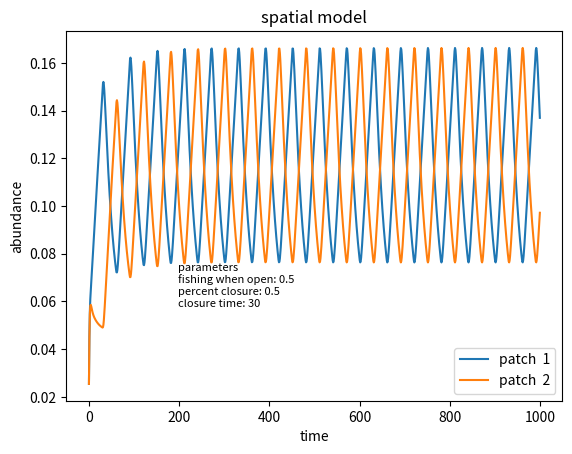
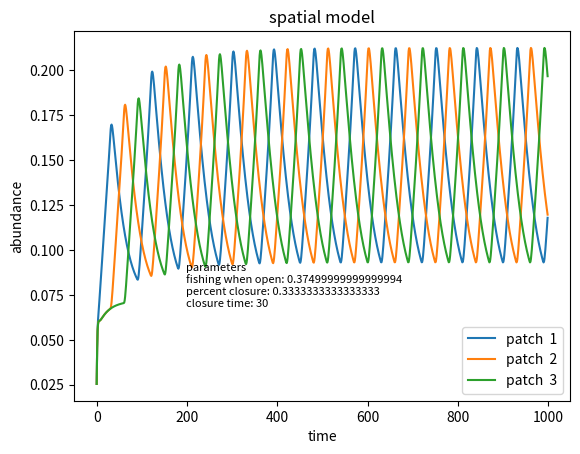
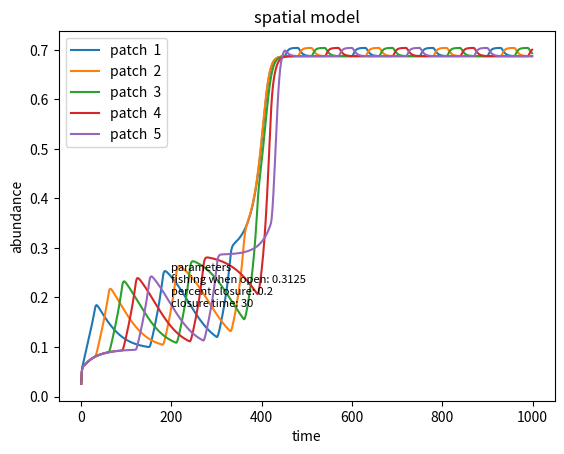

The matplotlib source for these figures, in order: (Note: this script raises an exception after producing the figures.)
import numpy as np 
import scipy
from scipy.integrate import odeint 
import matplotlib.pyplot as plt
import seaborn as sb
from mpl_toolkits.mplot3d import Axes3D
import math


#v a r i a b l e s
#############################################################################33


#parameters
r = 0.3
i_C = 0.05
i_M = 0.05
ext_C = 0.0001
ext_P = 0.0001
gamma = 0.8
d = 0.1
g = 1
s = 1
sigma = .5 #strength of coral-herbivore feedback
eta = 2 #strength of algae-herbivore feedback
alpha = 0.5 #strength of algae-coral feedback 

#time
N = 1000 #total amount of time
steps = 1000 #number of timesteps
t = np.linspace(0, N, steps) #timestep array

#baseline reference points 
C_max = .509  # coral cover with no fishing
P_max = 20  # parrotfish with no fishing
M_max = .466    # algal cover with really high fishing - note this is Mi only

P0 = P_max*.5
C0H = C_max*.95
M0H = M_max*.8

C0L = C_max*.05
M0L = M_max*.01

P0 = 0.1
XHI = [0.1, C0H, M0L]
XLO = [0.1, C0L, M0H]
#high and low coral starting points are 0.48355, 0.02545

#fishing effort density dependence
steepness = 100
shift = 0.0001

#poaching
poaching = 0


#######################################################



#f u n c t i o n s
###########################################################
def initialize_patch_model(n, frac_nomove):
	frac_dispersed = (1-frac_nomove)*(1/(n)) #fraction of fish that disperse to other patches symmetrically
	#transition matrix for dispersal: element [i,j] of kP describes influx of P from j to i
	#doesn't include fish staying in patch (just subtracts the ones that leave) but math should still be consistent 
	global kP, P, C, M, dPs, dCs, dMs
	kP = np.empty((n,n))
	for i in range(n):
		for j in range(n):
			kP[i][j] = frac_dispersed
			if i == j:
				kP[i][j] = -frac_dispersed

	P_influx = np.empty(n)
	P = np.empty(n) 
	C = np.empty(n) 
	M = np.empty(n)
	dPs = np.empty(n)
	dCs = np.empty(n)
	dMs = np.empty(n)

	if frac_nomove == 0:
		print(kP)

	#concatenate initial condition arrays 
	global X1
	X1 = [P0]*n + [C0L]*n + [M0H]*n
	global X2
	X2 = [P0]*n + [C0H]*n + [M0L]*n


def K(sigma, C):
	return (1-sigma)+sigma*C

def square_signal(t, closure_length, region, m, n, poaching):
	start = int((t % (n*closure_length))/closure_length)
	if start+m-1 >= n:
		end = (start + m - 1)%n

	else:
		end = (start + m - 1)
	if region >= start and region <= end:
		return poaching
	elif start + m - 1 >= n and (region >= start or region <= end):
		return poaching
	else:
		#determine whether to bake displacement into signal
		return (1-(m/n)*poaching)#/(1-(m/n))
	
#this signal function is not quite working yet 
def sigmoid_signal(t, period, p):
	if period == 0:
		return 0
	else:
		return 1.0 / (1 + math.exp(-(t % period - p * period)))

def fishing(parrotfish, f):
	return f/(1+math.exp(-steepness*(parrotfish-shift)))

def patch_system(X, t, closure_length, f, m, n, poaching): 
	P_influx = [0]*n
	C_influx = [0]*n
	M_influx = [0]*n
	P,C,M = X.reshape(3, n) 

	for i in range(n):
		for j in range(n):
			P_influx[i] += (kP[i][j]) *P[j]  
		#print(P_influx[i])
		dPs[i] = P_influx[i]+ s*P[i]*(1 - (P[i] / K(sigma,C[i]))) - fishing(P[i], f)*P[i] *(square_signal(t, closure_length, i, m, n, poaching))
		dCs[i] = (i_C + r*C[i])*(1-M[i]-C[i])*(1-alpha*M[i]) - d*C[i]
		dMs[i] = (i_M+gamma*M[i])*(1-M[i]-C[i])-g*M[i]*P[i]/(g*eta*M[i]+1) 
	
	#concatenate into 1D vector to pass to next step
	return np.concatenate((dPs, dCs, dMs), axis=0)


#general purpose graphing function 
def graph_sol(closure_length, f, m, n, frac_nomove, coral_high, poaching):

	initialize_patch_model(n, frac_nomove)

	if (coral_high):
		IC_set = X2
	else:
		IC_set = X1
	plt.figure()
	sol = odeint(patch_system, IC_set, t, args = (closure_length, f/(1-m/n), m, n, poaching))
	print(sol[:, n:2*n])
	patch_num = [x for x in range(1,n+1)]
	for i in range(len(patch_num)):
		plt.plot(sol[:, n+i],  label = 'patch % d'% patch_num[i])
	plt.xlabel('time')
	plt.ylabel('abundance')
	plt.title('spatial model')
	plt.legend(loc=0)
	txt="parameters" + "\nfishing when open: " + str(f/(1-m/n)) + "\npercent closure: " + str(m/n) +"\nclosure time: " + str(closure_length)
	plt.figtext(0.3, .31, txt, wrap=True, fontsize=8)
	plt.show()

#########################################################################################
'''
#graph the fishing effort function 
parrotfish = np.linspace(0, 1, 10000)
fishing_effort = [fishing(p, 1) for p in parrotfish]
plt.plot(parrotfish, fishing_effort)
plt.show()
'''

#some graphs for exploring the model
graph_sol(30, 0.25, 1, 2, 0.95, False, 0.1)
graph_sol(30, 0.25, 1, 3, 0.95, False, 0.1)
graph_sol(30, 0.25, 1, 5, 0.95, False, 0.1)

graph_sol(20, 0.25, 2, 5, 0.95, False)
#two patches 
graph_sol(50, 0.25, 0, 2, 0.95, False)
graph_sol(50, 0.25, 1, 2, 0.95, False)

#three patches
graph_sol(50, 0.25, 1, 3, 1, False)

#five patches

graph_sol(20, 0.25, 1, 5, 0.95, False)

#why are some patches recovering and not others for some of these?


graph_sol(40, 0.35, 2, 5, 0.95, False)


#ten patches!
graph_sol(10, 0.22, 1, 10, 0.95, False)

graph_sol(10, 0.22, 2, 10, 0.95, False)

#why does this not reduce to the 1 out of 2 case? overlap alters the scenario? 
graph_sol(10, 0.22, 5, 10, 0.95, False)


#graph_sol(50, 0.45, 1, 30, 0.95, False)

#graph_sol(5, 0.35, 1, 7, 0, False )

'''
#plot C vs n for different ms - need different coral arrays for each run 
closure_length = 20

for n in range(2, 6):
	coral_covers = np.empty(n)
	ns = np.empty(n)
	for m in range(2, n):
		print(coral_covers)
		initialize_patch_model(n, 0.95)
		fishing = 0.25
		frac = m / n
		fishing = fishing / (1.00001 - frac)
		sol = odeint(patch_system, X1, t, args = (closure_length,fishing, m, n))
		ns[n-2] = n
		avg = 0.0
		for year in range(999- (999 % closure_length) - 2*closure_length, 999 - (999 % closure_length)):
			avg += sol[year][n]
		avg = avg / (2*closure_length + 1)
		coral_covers[n-2] = avg 
		print(coral_covers)
		plt.plot(ns, coral_covers, label = 'coral starts low')
		plt.xlabel('percentage time closed')
		plt.ylabel('coral cover at end')
		plt.legend(loc=0)
plt.show()
'''
'''
n = 10
M =  10
m = 1 

#plot average coral over all regions after convergence to equilibrium versus m, versus n, and with different dispersals
f = 0.25
closure_lengths = [5, 10, 20, 50, 100]
ms = np.empty(10)
coral_covers = np.empty(10)
for closure_length in closure_lengths: 
	avg = 0 
	initialize_patch_model(n, 0.95)
	sol = odeint(patch_system, X1, t, args = (closure_length, f/(1-m/n), m, n))
		
	for year in range(999- (999 % closure_length) - 2*closure_length, 999 - (999 % closure_length)):
		avg += sol[year][n]
	avg = avg / (2*closure_length*n + 1)
	ms[m] = m
	coral_covers[m] = avg
	plt.plot(ms, coral_covers, label = 'coral starts low, CL = %d' % closure_length)
plt.xlabel('percentage time closed')
plt.ylabel('coral cover at end')
plt.legend(loc=0)
plt.show()
'''


'''
#now plotting 1/n closures as we vary n 
f = 0.25
m = 1
closure_lengths = [2, 5, 10, 20, 50]
ns = np.empty(10)
coral_covers = np.empty(10)
frac_nomove = 0.95
for closure_length in closure_lengths: 
	avg = 0 
	n = 0 
	patches = 10
	print(closure_length)
	for n in range(2,patches):
		print(n)
		initialize_patch_model(n, frac_nomove)
		sol = odeint(patch_system, X1, t, args = (closure_length, f/(1.0001-m/n), m, n))
		
		for year in range(999- (999 % closure_length) - 2*closure_length, 999 - (999 % closure_length)):
			avg += sol[year][1]
		avg = avg / (2*closure_length + 1)
		ns[n] = n
		coral_covers[n] = avg
	plt.plot(ns, coral_covers, label = 'CL = %d' % closure_length)
plt.xlabel('n')
plt.ylabel('coral cover at end')
plt.legend(loc=0)
txt="frac_nomove: " + str(frac_nomove) + "\npercent closure: " + str(m/n) +"\nclosure time: " + str(closure_length) + "\nfishing: " + str(f)
plt.figtext(0.3, .31, txt, wrap=True, fontsize=8)
#plt.savefig('/home/<user>/fish/pycodes/spatialmodel/none_stay.png')
plt.show()
'''
'''
#C vs m for n = 10
f = 0.3
n = 25
closure_lengths = [2, 5, 10, 20, 50]

frac_nomove = 0.95

for closure_length in closure_lengths: 
	patches = 25
	ms = np.empty(patches)
	coral_covers = np.empty(patches)
	print(closure_length)
	for m in range(0,patches):
		avg = 0.0
		#may be an issue with the global variables here...
		initialize_patch_model(n, frac_nomove)
		print(m)
		sol = odeint(patch_system, X1, t, args = (closure_length, f/(1-m/n), m, n))
		
		for year in range(999- (999 % closure_length) - 2*closure_length, 999 - (999 % closure_length)):
			avg += sol[year][n]
		avg = avg / (2*closure_length + 1)
		print(ms)
		ms[m] = m
		coral_covers[m] = avg
		
	plt.plot(ms, coral_covers, label = 'CL = %d' % closure_length)
plt.xlabel('patches closed')
plt.ylabel('coral cover at end')
plt.legend(loc=0)
txt="frac_nomove: " + str(frac_nomove) + "\npercent closure: " + str(m/n) +"\nclosure time: " + str(closure_length) + "\nfishing: " + str(f)
plt.figtext(0.3, .31, txt, wrap=True, fontsize=8)
#plt.savefig('/home/<user>/fish/pycodes/spatialmodel/none_stay.png')
plt.show()
'''
'''
#lotsa plots 
#each plot is of the final coral cover in runs for several closure lengths
#for a particular parameter combo of fishing + dispersal 
fs = [0.2, 0.25, 0.30, 0.35]
fracs = [0.15, 0.95]
m = 1
closure_lengths = [1, 5, 15, 25, 35, 50]
ns = np.empty(10)
coral_covers = np.empty(10)
for f in fs:
	for frac_nomove in fracs: 
		for closure_length in closure_lengths: 
			n = 0 
			M = 10
			print(closure_length)
			for n in range(2,M):
				avg = 0
				print(n)
				fishin = f/(1.00001-m/n)
				initialize_patch_model(n, frac_nomove)

				sol = odeint(patch_system, X1, t, args = (closure_length, fishin, m, n))
				
				#currently only averaging over one patch bc of symmetry
				for year in range(999- (999 % closure_length) - 2*closure_length, 999 - (999 % closure_length)):
					avg += sol[year][n]
					
				avg = avg / (2*closure_length + 1) 
				ns[n] = n
				coral_covers[n] = avg
			plt.plot(ns, coral_covers, label = 'CL %d ' % closure_length)
		plt.xlabel('n')
		plt.ylabel('coral cover at end')
		plt.legend(loc=0)
		txt="frac_nomove: " + str(frac_nomove) + "\npercent closure: " + str(m/n) + "\nfishing: " + str(f)
		figtitle = 'SM2_' + str(frac_nomove) + "_" + str(f) + ".png"
		plt.figtext(0.3, .31, txt, wrap=True, fontsize=8)
		plt.savefig( '/home/<user>/fish/pycodes/spatialmodel/' + figtitle)
		plt.clf()
		print("success.")
'''





graph_sol(28, 0.35, 7, 10, 0.95, False)

patches = 10

#heatmap of period vs m -- a bit messy right now 
coral_array_HI =  np.zeros(shape=(patches,patches))
coral_array_LO =  np.zeros(shape=(patches,patches))
coral_array_AVG =  np.zeros(shape=(patches,patches))
period_array = np.empty(patches)
m_array = np.empty(patches)
fishin = 0.35
n = 10
frac_nomove = 0.95
for period in range(1,patches+1):
	print(period)
	print(patches)
	for m in range(patches):
		initialize_patch_model(n, frac_nomove)
		displacer = 1/(1-m/float(n))

		#final_coral_HI = odeint(patch_system, XHI, t, args = (period, displacer*np.float128(fishing) / np.float128(n) ,np.float128(p) / np.float128(n)))#full_output = 1)
		final_coral_LO = odeint(patch_system, X1, t, args = (period*4, displacer*float(fishin) ,m, n))# full_output = 1)
		#avg1 = 0
		avg2 = 0
		for year in range(999- (999 % (period*4)) - 2*(period*4), 999 - (999 % (period*4))):
			#avg1 += final_coral_HI[year][n]
			avg2 += final_coral_LO[year][n]
		#avg1 = avg1 / (2*(period) + 1)
		avg2 = avg2 / (2*(period) + 1)
		#coral_array_HI[period-1][m] = avg1
		coral_array_LO[period-1][m] = avg2
		#coral_array_AVG[period-1][m] = 0.5 * (avg1 + avg2)
		period_array[period-1] = period
		m_array[m] = m
		show_labels = False

plt.title('heatmap', fontsize = 20)
sb.heatmap(coral_array_LO, vmin = 0.0, vmax = 1.0, cmap = "viridis", annot = show_labels) #YlGnBu for original color scheme
plt.ylabel('period', fontsize = 10) # x-axis label with fontsize 15
plt.xlabel('number of closures', fontsize = 10) # y-axis label with fontsize 15
plt.yticks(rotation=0)
plt.show()





'''
#RHS's for each ODE
def parrot_eq(P, C, t, period, p):
	return s*P*(1 - (P / K(sigma,C))) - f*P *square_signal(t, period, p)
def coral_eq(C, M):
	return (i_C + r*C)*(1-M-C)*(1-alpha*M) - d*C #+ ext_C
def algae_eq(P, C, M):
	return (i_M+gamma*M)*(1-M-C)-g*M*P/(g*eta*M+1) #+ ext_C
'''